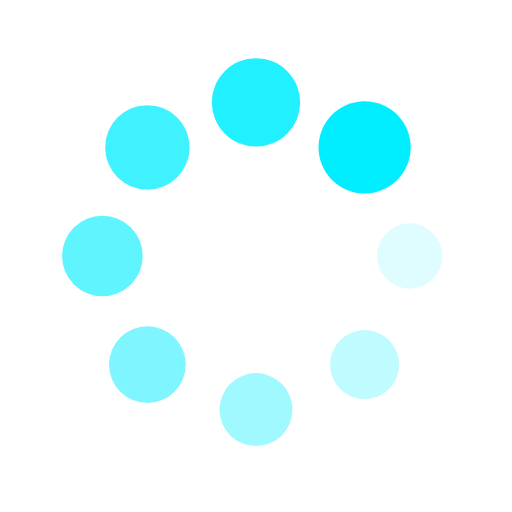
t = 0.00 s
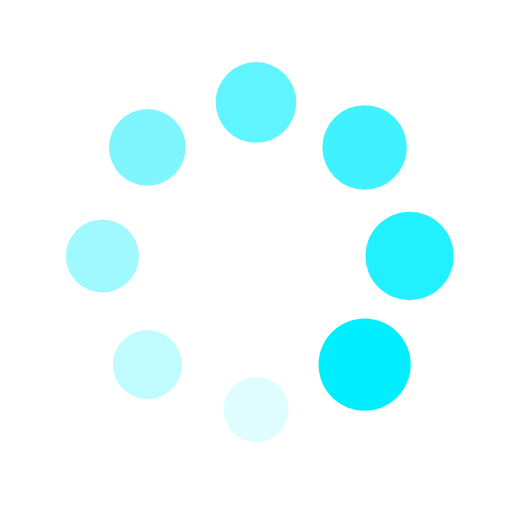
t = 0.25 s
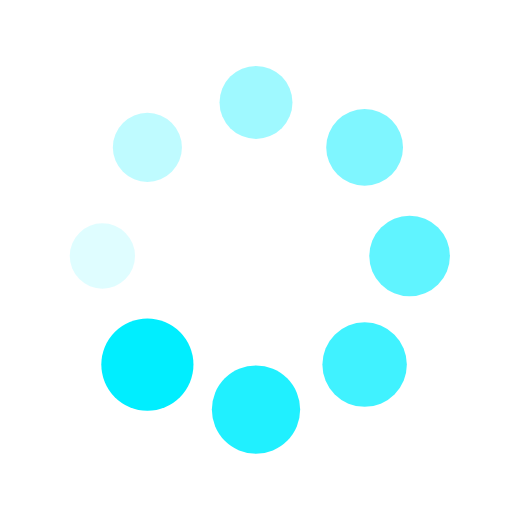
t = 0.50 s
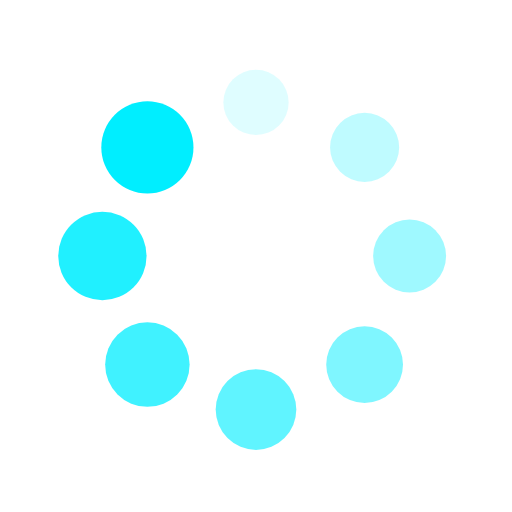
t = 0.75 s

The animated SVG that drew these frames (rendered in a browser with its animation timeline set to each time). Animation: 16 SMIL elements (animate=8,animateTransform=8); one cycle of 1.00 s, repeats indefinitely.

<svg xmlns="http://www.w3.org/2000/svg" viewBox="0 0 100 100" preserveAspectRatio="xMidYMid" width="200" height="200" style="shape-rendering: auto; display: block; background: rgb(255, 255, 255);" xmlns:xlink="http://www.w3.org/1999/xlink"><g><g transform="translate(80,50)">
<g transform="rotate(0)">
<circle fill-opacity="1" fill="#00eeff" r="6" cy="0" cx="0">
  <animateTransform repeatCount="indefinite" dur="1s" keyTimes="0;1" values="1.5 1.5;1 1" begin="-0.875s" type="scale" attributeName="transform"></animateTransform>
  <animate begin="-0.875s" values="1;0" repeatCount="indefinite" dur="1s" keyTimes="0;1" attributeName="fill-opacity"></animate>
</circle>
</g>
</g><g transform="translate(71.21320343559643,71.21320343559643)">
<g transform="rotate(45)">
<circle fill-opacity="0.875" fill="#00eeff" r="6" cy="0" cx="0">
  <animateTransform repeatCount="indefinite" dur="1s" keyTimes="0;1" values="1.5 1.5;1 1" begin="-0.75s" type="scale" attributeName="transform"></animateTransform>
  <animate begin="-0.75s" values="1;0" repeatCount="indefinite" dur="1s" keyTimes="0;1" attributeName="fill-opacity"></animate>
</circle>
</g>
</g><g transform="translate(50,80)">
<g transform="rotate(90)">
<circle fill-opacity="0.75" fill="#00eeff" r="6" cy="0" cx="0">
  <animateTransform repeatCount="indefinite" dur="1s" keyTimes="0;1" values="1.5 1.5;1 1" begin="-0.625s" type="scale" attributeName="transform"></animateTransform>
  <animate begin="-0.625s" values="1;0" repeatCount="indefinite" dur="1s" keyTimes="0;1" attributeName="fill-opacity"></animate>
</circle>
</g>
</g><g transform="translate(28.786796564403577,71.21320343559643)">
<g transform="rotate(135)">
<circle fill-opacity="0.625" fill="#00eeff" r="6" cy="0" cx="0">
  <animateTransform repeatCount="indefinite" dur="1s" keyTimes="0;1" values="1.5 1.5;1 1" begin="-0.5s" type="scale" attributeName="transform"></animateTransform>
  <animate begin="-0.5s" values="1;0" repeatCount="indefinite" dur="1s" keyTimes="0;1" attributeName="fill-opacity"></animate>
</circle>
</g>
</g><g transform="translate(20,50.00000000000001)">
<g transform="rotate(180)">
<circle fill-opacity="0.5" fill="#00eeff" r="6" cy="0" cx="0">
  <animateTransform repeatCount="indefinite" dur="1s" keyTimes="0;1" values="1.5 1.5;1 1" begin="-0.375s" type="scale" attributeName="transform"></animateTransform>
  <animate begin="-0.375s" values="1;0" repeatCount="indefinite" dur="1s" keyTimes="0;1" attributeName="fill-opacity"></animate>
</circle>
</g>
</g><g transform="translate(28.78679656440357,28.786796564403577)">
<g transform="rotate(225)">
<circle fill-opacity="0.375" fill="#00eeff" r="6" cy="0" cx="0">
  <animateTransform repeatCount="indefinite" dur="1s" keyTimes="0;1" values="1.5 1.5;1 1" begin="-0.25s" type="scale" attributeName="transform"></animateTransform>
  <animate begin="-0.25s" values="1;0" repeatCount="indefinite" dur="1s" keyTimes="0;1" attributeName="fill-opacity"></animate>
</circle>
</g>
</g><g transform="translate(49.99999999999999,20)">
<g transform="rotate(270)">
<circle fill-opacity="0.25" fill="#00eeff" r="6" cy="0" cx="0">
  <animateTransform repeatCount="indefinite" dur="1s" keyTimes="0;1" values="1.5 1.5;1 1" begin="-0.125s" type="scale" attributeName="transform"></animateTransform>
  <animate begin="-0.125s" values="1;0" repeatCount="indefinite" dur="1s" keyTimes="0;1" attributeName="fill-opacity"></animate>
</circle>
</g>
</g><g transform="translate(71.21320343559643,28.78679656440357)">
<g transform="rotate(315)">
<circle fill-opacity="0.125" fill="#00eeff" r="6" cy="0" cx="0">
  <animateTransform repeatCount="indefinite" dur="1s" keyTimes="0;1" values="1.5 1.5;1 1" begin="0s" type="scale" attributeName="transform"></animateTransform>
  <animate begin="0s" values="1;0" repeatCount="indefinite" dur="1s" keyTimes="0;1" attributeName="fill-opacity"></animate>
</circle>
</g>
</g><g></g></g><!-- [ldio] generated by https://loading.io --></svg>
